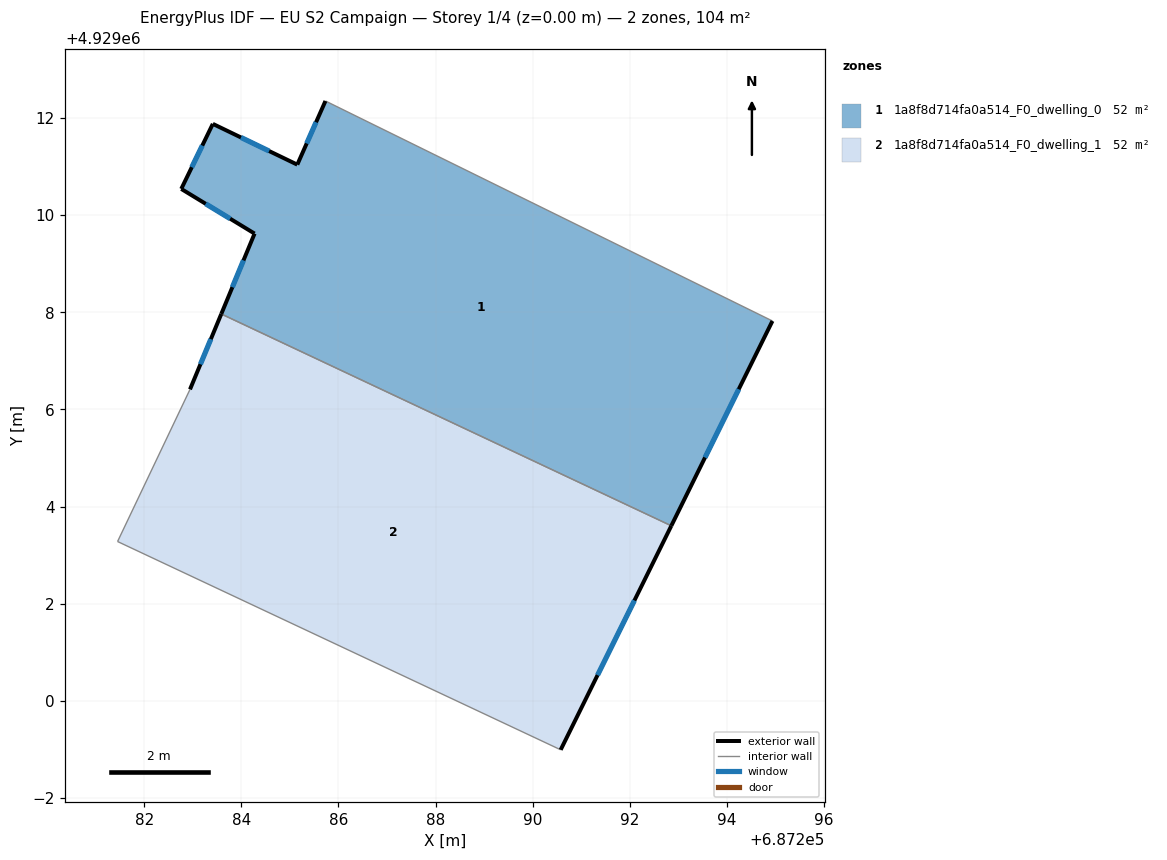
=== STOREY PLAN SPEC (per zone: floor XY polygon, exterior-wall plan segments, windows/doors) ===
zone 1: 1a8f8d714fa0a514_F0_dwelling_0  (52.2 m²)
  floor: (687294.94, 4929007.82) (687292.86, 4929003.60) (687283.59, 4929007.97) (687284.27, 4929009.62) (687282.76, 4929010.54) (687283.41, 4929011.88) (687285.15, 4929011.04) (687285.73, 4929012.35)
  exterior wall: (687285.73, 4929012.35) – (687285.15, 4929011.04)  [1.4 m]
    window: (687285.54, 4929011.92) – (687285.35, 4929011.48)  [0.5 m²]
  exterior wall: (687292.86, 4929003.60) – (687294.94, 4929007.82)  [4.7 m]
    window: (687293.55, 4929005.01) – (687294.25, 4929006.42)  [1.6 m²]
  exterior wall: (687284.27, 4929009.62) – (687283.59, 4929007.97)  [1.8 m]
    window: (687284.04, 4929009.07) – (687283.82, 4929008.52)  [0.6 m²]
  exterior wall: (687282.76, 4929010.54) – (687284.27, 4929009.62)  [1.8 m]
    window: (687283.27, 4929010.24) – (687283.77, 4929009.93)  [0.6 m²]
  exterior wall: (687283.41, 4929011.88) – (687282.76, 4929010.54)  [1.5 m]
    window: (687283.20, 4929011.44) – (687282.98, 4929010.99)  [0.5 m²]
  exterior wall: (687285.15, 4929011.04) – (687283.41, 4929011.88)  [1.9 m]
    window: (687284.57, 4929011.32) – (687283.99, 4929011.60)  [0.6 m²]
  interior walls: 2
zone 2: 1a8f8d714fa0a514_F0_dwelling_1  (52.2 m²)
  floor: (687292.86, 4929003.60) (687290.58, 4928998.99) (687281.45, 4929003.28) (687282.94, 4929006.41) (687283.59, 4929007.97)
  exterior wall: (687283.59, 4929007.97) – (687282.94, 4929006.41)  [1.7 m]
    window: (687283.37, 4929007.45) – (687283.16, 4929006.93)  [0.6 m²]
  exterior wall: (687290.58, 4928998.99) – (687292.86, 4929003.60)  [5.1 m]
    window: (687291.34, 4929000.53) – (687292.10, 4929002.07)  [1.7 m²]
  interior walls: 3

=== DERIVED (storey summary) ===
Building: EU S2 Campaign
Storey: 1 of 4  (floor level z = 0.00 m)
Storey gross floor area: 104.4 m²
Zones on this storey: 2
  - 1a8f8d714fa0a514_F0_dwelling_0: floor 52.2 m²; exterior wall 13.1 m (39.4 m²); 6 window(s) 4.4 m²; WWR 11.1%
  - 1a8f8d714fa0a514_F0_dwelling_1: floor 52.2 m²; exterior wall 6.8 m (20.5 m²); 2 window(s) 2.3 m²; WWR 11.1%
Zone adjacency (shared interzone walls):
  - 1a8f8d714fa0a514_F0_dwelling_0 ↔ 1a8f8d714fa0a514_F0_dwelling_1